Photos from the image-classification dataset "mam" in the GitHub repository YashWankhade-ai/BreastCancerAI. Its 2 classes are: benign, malignant.

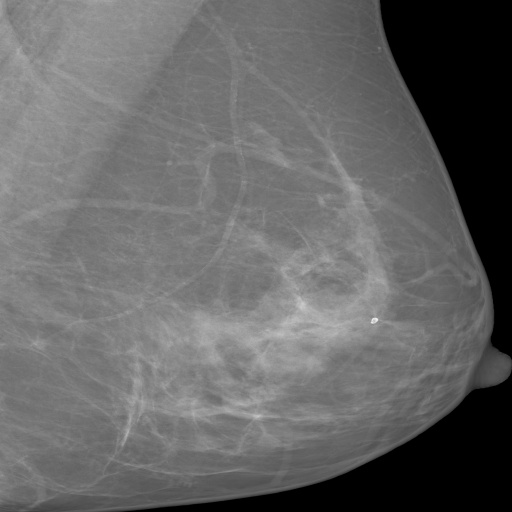
Label: benign

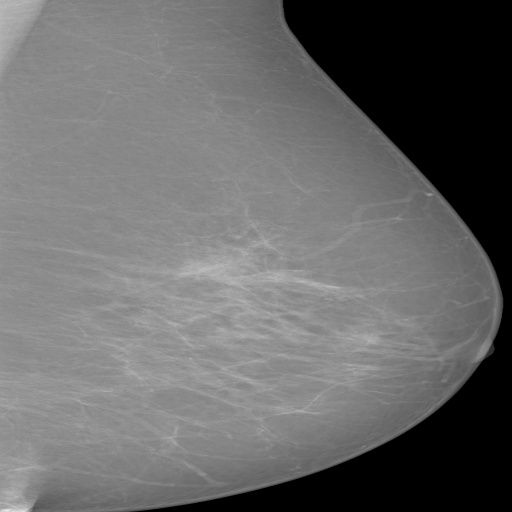
Label: benign

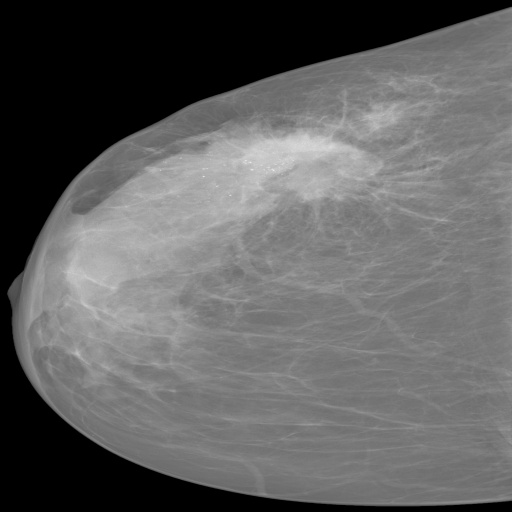
Label: malignant

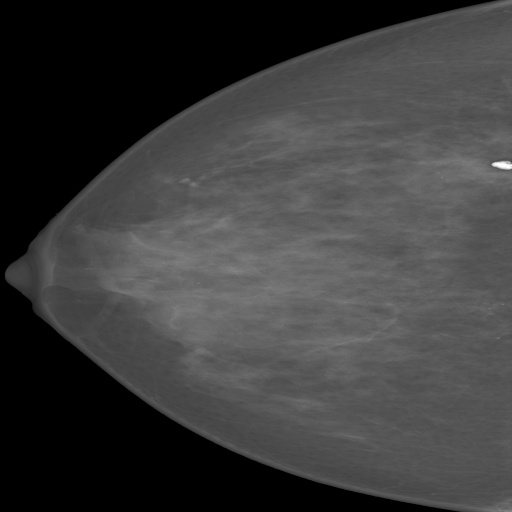
Label: benign

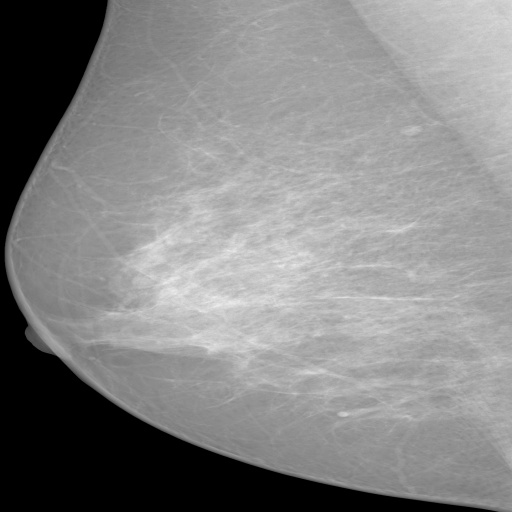
Label: benign

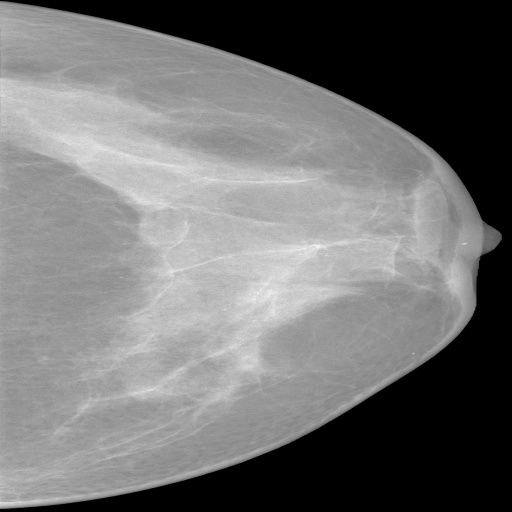
Label: benign
